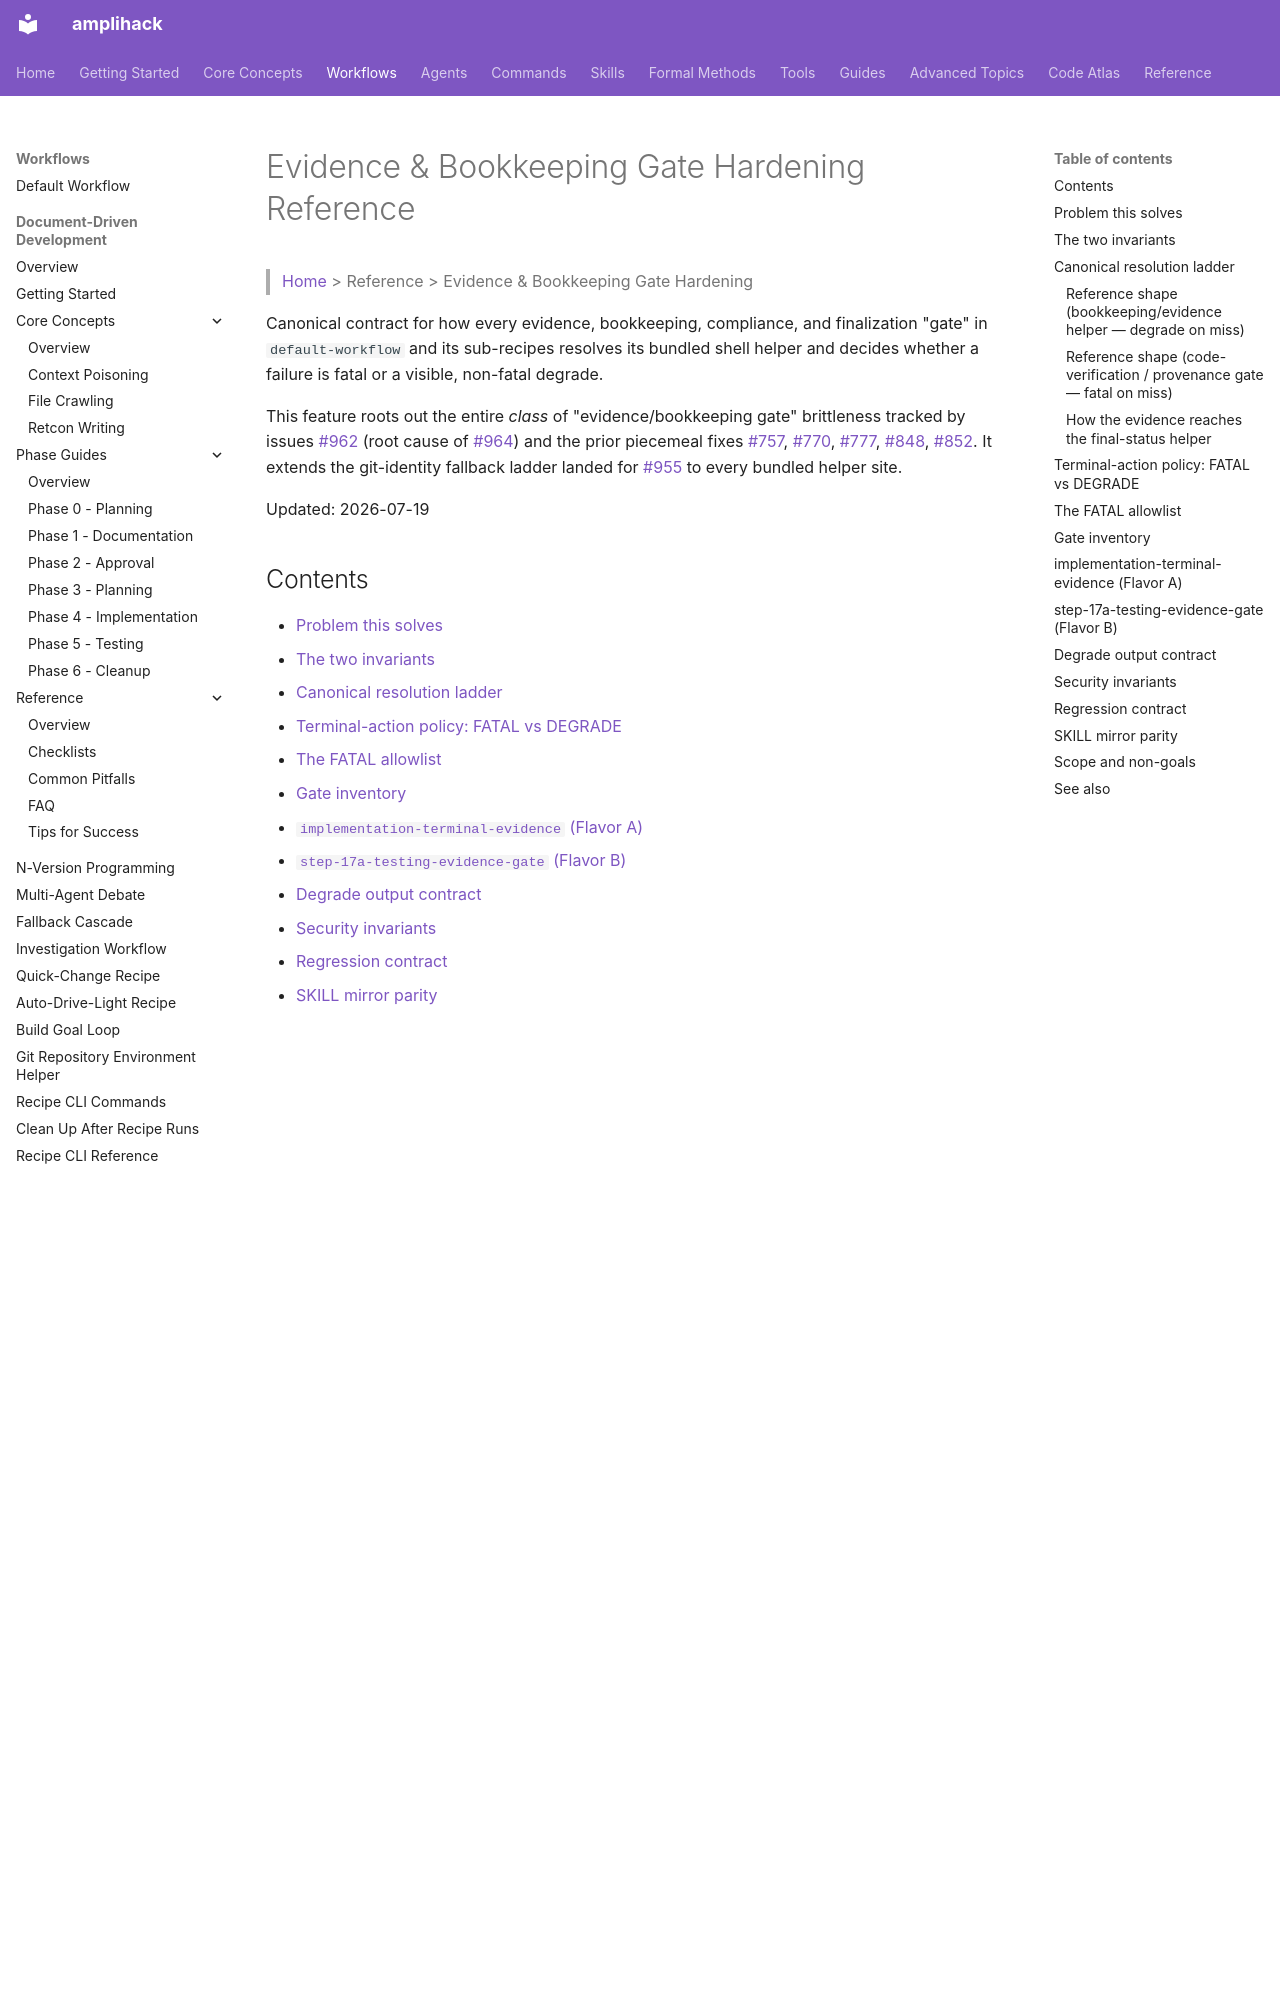

repository: rysweet/amplihack-rs · page: reference/workflow-implementation-evidence/index.html · generator: mkdocs

---
title: Evidence and bookkeeping gate hardening
description: Helper resolution, failure policies and implementation evidence contracts.
type: reference
updated: 2026-10-08
---

# Evidence & Bookkeeping Gate Hardening Reference

> [Home](../index.md) > Reference > Evidence & Bookkeeping Gate Hardening

Canonical contract for how every evidence, bookkeeping, compliance, and
finalization "gate" in `default-workflow` and its sub-recipes resolves its
bundled shell helper and decides whether a failure is fatal or a visible,
non-fatal degrade.

This feature roots out the entire *class* of "evidence/bookkeeping gate"
brittleness tracked by issues
[#962](https://github.com/rysweet/amplihack-rs/issues/962) (root cause of
[#964](https://github.com/rysweet/amplihack-rs/issues/964)) and the prior
piecemeal fixes
[#757](https://github.com/rysweet/amplihack-rs/issues/757),
[#770](https://github.com/rysweet/amplihack-rs/issues/770),
[#777](https://github.com/rysweet/amplihack-rs/issues/777),
[#848](https://github.com/rysweet/amplihack-rs/issues/848),
[#852](https://github.com/rysweet/amplihack-rs/issues/852). It extends the
git-identity fallback ladder landed for
[#955](https://github.com/rysweet/amplihack-rs/issues/955) to every bundled
helper site.

Updated: 2026-07-19

## Contents

- [Problem this solves](#problem-this-solves)
- [The two invariants](#the-two-invariants)
- [Canonical resolution ladder](#canonical-resolution-ladder)
- [Terminal-action policy: FATAL vs DEGRADE](#terminal-action-policy-fatal-vs-degrade)
- [The FATAL allowlist](#the-fatal-allowlist)
- [Gate inventory](#gate-inventory)
- [`implementation-terminal-evidence` (Flavor A)](#implementation-terminal-evidence-flavor-a)
- [`step-17a-testing-evidence-gate` (Flavor B)](#step-17a-testing-evidence-gate-flavor-b)
- [Degrade output contract](#degrade-output-contract)
- [Security invariants](#security-invariants)
- [Regression contract](#regression-contract)
- [SKILL mirror parity](#skill-mirror-parity)
- [Scope and non-goals](#scope-and-non-goals)
- [See also](#see-also)

---

## Problem this solves

A bookkeeping or evidence-collection step could abort the whole recipe and
**discard fully-implemented, tested, and committed work**. Two recurring
flavors were observed on real runs:

- **Flavor A — helper-path resolution too narrow (`exit 2`).** A gate resolved
  its bundled helper with only one or two candidate paths, then hard-failed
  with `exit 2` when neither existed. In a downstream *product* worktree whose
  `amplifier-bundle/tools/` is gitignored (a fresh `git worktree add` yields an
  empty `tools/`), resolution never reached the real install root
  (`~/.amplihack/amplifier-bundle/tools/…`). The gate aborted **after**
  implementation and verification had already succeeded, killing
  `smart-orchestrator` and throwing away the branch.

- **Flavor B — a gate hard-fails and cascades when the code work is done and the
  step is legitimately N/A.** `step-17a-testing-evidence-gate` exited non-zero
  immediately after the preceding agent reported "19/19 tests pass" and emitted
  `{"verdict":"WORK_VERIFIED"}`, even though the step itself concluded "No work
  needed for this step." The non-zero exit cascaded up
  `step-17a → workflow-pr-review → execute-single-round-1-development →
  smart-execute-routing → whole recipe FAILED`, discarding a committed fix.

Both flavors share one root cause: a **bookkeeping step's inability to run (or
its inapplicability) was treated as a verification failure of the code.** The
fix separates those two concerns everywhere, systematically.

---
